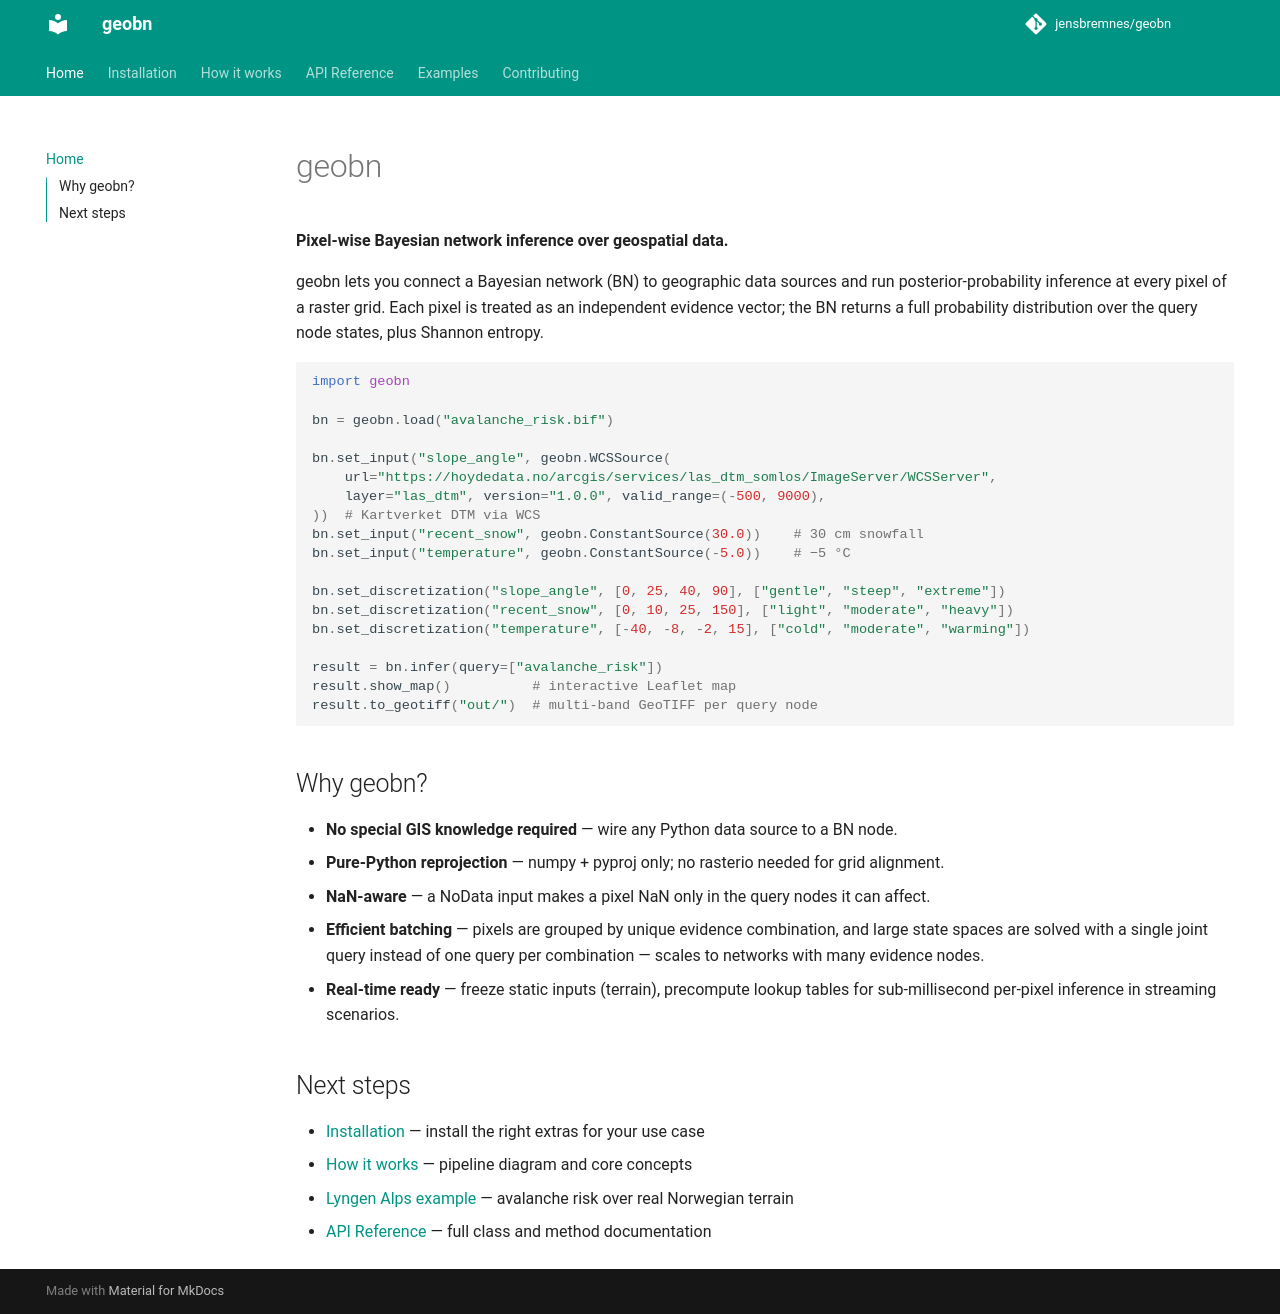

repository: jensbremnes/geobn · page: index.html · generator: mkdocs

# geobn

**Pixel-wise Bayesian network inference over geospatial data.**

geobn lets you connect a Bayesian network (BN) to geographic data sources and run
posterior-probability inference at every pixel of a raster grid. Each pixel is
treated as an independent evidence vector; the BN returns a full probability
distribution over the query node states, plus Shannon entropy.

```python
import geobn

bn = geobn.load("avalanche_risk.bif")

bn.set_input("slope_angle", geobn.WCSSource(
    url="https://hoydedata.no/arcgis/services/las_dtm_somlos/ImageServer/WCSServer",
    layer="las_dtm", version="1.0.0", valid_range=(-500, 9000),
))  # Kartverket DTM via WCS
bn.set_input("recent_snow", geobn.ConstantSource(30.0))    # 30 cm snowfall
bn.set_input("temperature", geobn.ConstantSource(-5.0))    # −5 °C

bn.set_discretization("slope_angle", [0, 25, 40, 90], ["gentle", "steep", "extreme"])
bn.set_discretization("recent_snow", [0, 10, 25, 150], ["light", "moderate", "heavy"])
bn.set_discretization("temperature", [-40, -8, -2, 15], ["cold", "moderate", "warming"])

result = bn.infer(query=["avalanche_risk"])
result.show_map()          # interactive Leaflet map
result.to_geotiff("out/")  # multi-band GeoTIFF per query node
```

## Why geobn?

- **No special GIS knowledge required** — wire any Python data source to a BN node.
- **Pure-Python reprojection** — numpy + pyproj only; no rasterio needed for grid alignment.
- **NaN-aware** — a NoData input makes a pixel NaN only in the query nodes it can affect.
- **Efficient batching** — pixels are grouped by unique evidence combination, and
  large state spaces are solved with a single joint query instead of one query per
  combination — scales to networks with many evidence nodes.
- **Real-time ready** — freeze static inputs (terrain), precompute lookup tables for
  sub-millisecond per-pixel inference in streaming scenarios.

## Next steps

- [Installation](installation.md) — install the right extras for your use case
- [How it works](concepts.md) — pipeline diagram and core concepts
- [Lyngen Alps example](examples/lyngen_alps.md) — avalanche risk over real Norwegian terrain
- [API Reference](api/network.md) — full class and method documentation
